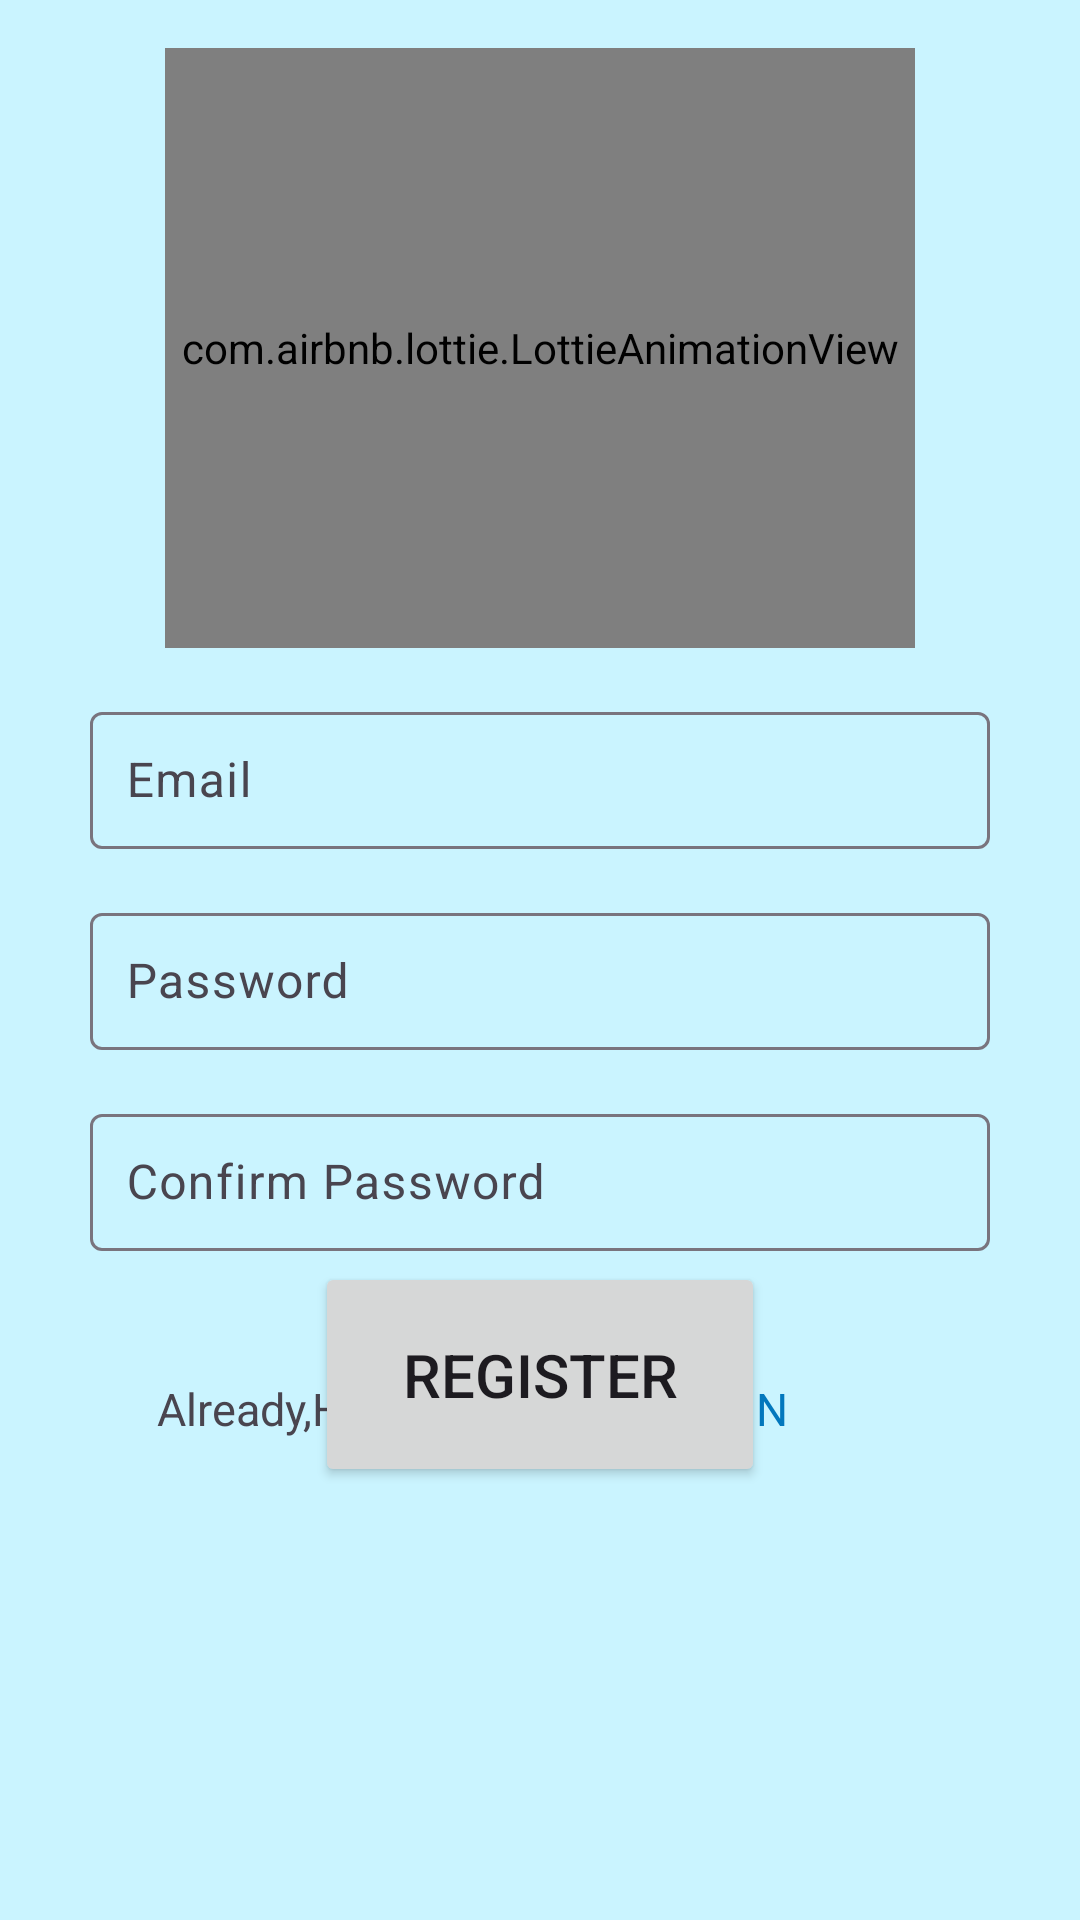

Android layout source for this screen:
<!-- AndroidManifest.xml: application theme Theme.GetFeed -->
<!-- res/layout/shop_register_activity.xml -->
<?xml version="1.0" encoding="utf-8"?>
<androidx.constraintlayout.widget.ConstraintLayout
    xmlns:android="http://schemas.android.com/apk/res/android"
    xmlns:app="http://schemas.android.com/apk/res-auto"
    xmlns:tools="http://schemas.android.com/tools"
    android:id="@+id/main"
    android:layout_width="match_parent"
    android:layout_height="match_parent"
    tools:context=".shop_register"
    android:background="@color/very_light_blue">

    <com.airbnb.lottie.LottieAnimationView
        android:id="@+id/animation"
        android:layout_width="250dp"
        android:layout_height="200dp"
        android:layout_marginTop="16dp"
        app:lottie_autoPlay="true"
        app:lottie_loop="false"
        app:lottie_rawRes="@raw/login_anim"
        app:layout_constraintTop_toTopOf="parent"
        app:layout_constraintStart_toStartOf="parent"
        app:layout_constraintEnd_toEndOf="parent"
        app:layout_constraintBottom_toTopOf="@id/shop_register_email_layout"/>

    <com.google.android.material.textfield.TextInputLayout
        android:id="@+id/shop_register_email_layout"
        android:layout_width="300dp"
        android:layout_height="wrap_content"
        android:layout_marginTop="16dp"
        android:hint="@string/email"
        app:boxStrokeWidth="1dp"
        app:boxStrokeWidthFocused="1dp"
        app:layout_constraintTop_toBottomOf="@id/animation"
        app:layout_constraintStart_toStartOf="parent"
        app:layout_constraintEnd_toEndOf="parent">

        <com.google.android.material.textfield.TextInputEditText
            android:id="@+id/shop_register_email"
            android:layout_width="match_parent"
            android:layout_height="wrap_content"
            android:inputType="textEmailAddress"
            android:textSize="16sp"
            android:textColor="@color/black"
            android:padding="12dp"
            tools:ignore="TextContrastCheck" />
    </com.google.android.material.textfield.TextInputLayout>

    <com.google.android.material.textfield.TextInputLayout
        android:id="@+id/shop_register_pass_layout"
        android:layout_width="300dp"
        android:layout_height="wrap_content"
        android:layout_marginTop="16dp"
        android:hint="@string/password"
        app:boxStrokeWidth="1dp"
        app:boxStrokeWidthFocused="1dp"
        app:layout_constraintTop_toBottomOf="@id/shop_register_email_layout"
        app:layout_constraintStart_toStartOf="parent"
        app:layout_constraintEnd_toEndOf="parent">

        <com.google.android.material.textfield.TextInputEditText
            android:id="@+id/shop_register_pass"
            android:layout_width="match_parent"
            android:layout_height="wrap_content"
            android:inputType="textPassword"
            android:textSize="16sp"
            android:textColor="@color/black"
            android:padding="12dp"
            tools:ignore="TextContrastCheck" />
    </com.google.android.material.textfield.TextInputLayout>

    <com.google.android.material.textfield.TextInputLayout
        android:id="@+id/shop_register_cpass_layout"
        android:layout_width="300dp"
        android:layout_height="wrap_content"
        android:layout_marginTop="16dp"
        android:hint="@string/cpassword"
        app:boxStrokeWidth="1dp"
        app:boxStrokeWidthFocused="1dp"
        app:layout_constraintTop_toBottomOf="@id/shop_register_pass_layout"
        app:layout_constraintStart_toStartOf="parent"
        app:layout_constraintEnd_toEndOf="parent">

        <com.google.android.material.textfield.TextInputEditText
            android:id="@+id/shop_register_cpass"
            android:layout_width="match_parent"
            android:layout_height="wrap_content"
            android:inputType="textPassword"
            android:textSize="16sp"
            android:textColor="@color/black"
            android:padding="12dp"
            tools:ignore="TextContrastCheck" />
    </com.google.android.material.textfield.TextInputLayout>

    <Button
        android:id="@+id/shop_continue_btn"
        android:layout_width="150dp"
        android:layout_height="75dp"
        android:layout_marginTop="40dp"
        android:text="@string/register"
        android:textSize="20dp"
        app:layout_constraintTop_toBottomOf="@id/shop_register_cpass_layout"
        app:layout_constraintStart_toStartOf="parent"
        app:layout_constraintEnd_toEndOf="parent"
        app:layout_constraintBottom_toTopOf="@id/shop_reg_login"
        app:layout_constraintHorizontal_bias="0.5" />

    <TextView
        android:id="@+id/textView"
        android:layout_width="wrap_content"
        android:layout_height="wrap_content"
        android:text="@string/HA"
        android:textSize="15dp"
        app:layout_constraintBottom_toBottomOf="parent"
        app:layout_constraintEnd_toEndOf="parent"
        app:layout_constraintHorizontal_bias="0.279"
        app:layout_constraintStart_toStartOf="parent"
        app:layout_constraintTop_toTopOf="parent"
        app:layout_constraintVertical_bias="0.741" />

    <TextView
        android:id="@+id/shop_reg_login"
        android:layout_width="76dp"
        android:layout_height="21dp"
        android:text="@string/login"
        android:textColor="@color/blue"
        android:textSize="15dp"
        app:layout_constraintBottom_toBottomOf="parent"
        app:layout_constraintEnd_toEndOf="parent"
        app:layout_constraintHorizontal_bias="0.773"
        app:layout_constraintStart_toStartOf="parent"
        app:layout_constraintTop_toTopOf="parent"
        app:layout_constraintVertical_bias="0.742" />

</androidx.constraintlayout.widget.ConstraintLayout>
<!-- resources referenced by this layout -->
<resources>
  <color name="black">#FF000000</color>
  <color name="blue">#FF0277BD</color>
  <color name="very_light_blue">#CAF4FF</color>
  <string name="HA">Already,Have an Account?</string>
  <string name="cpassword">Confirm Password</string>
  <string name="email">Email</string>
  <string name="login">LOGIN</string>
  <string name="password">Password</string>
  <string name="register">REGISTER</string>
  <style name="Theme.GetFeed" parent="Base.Theme.GetFeed" />
  <style name="Base.Theme.GetFeed" parent="Theme.Material3.DayNight.NoActionBar">
          
          
      </style>
</resources>
